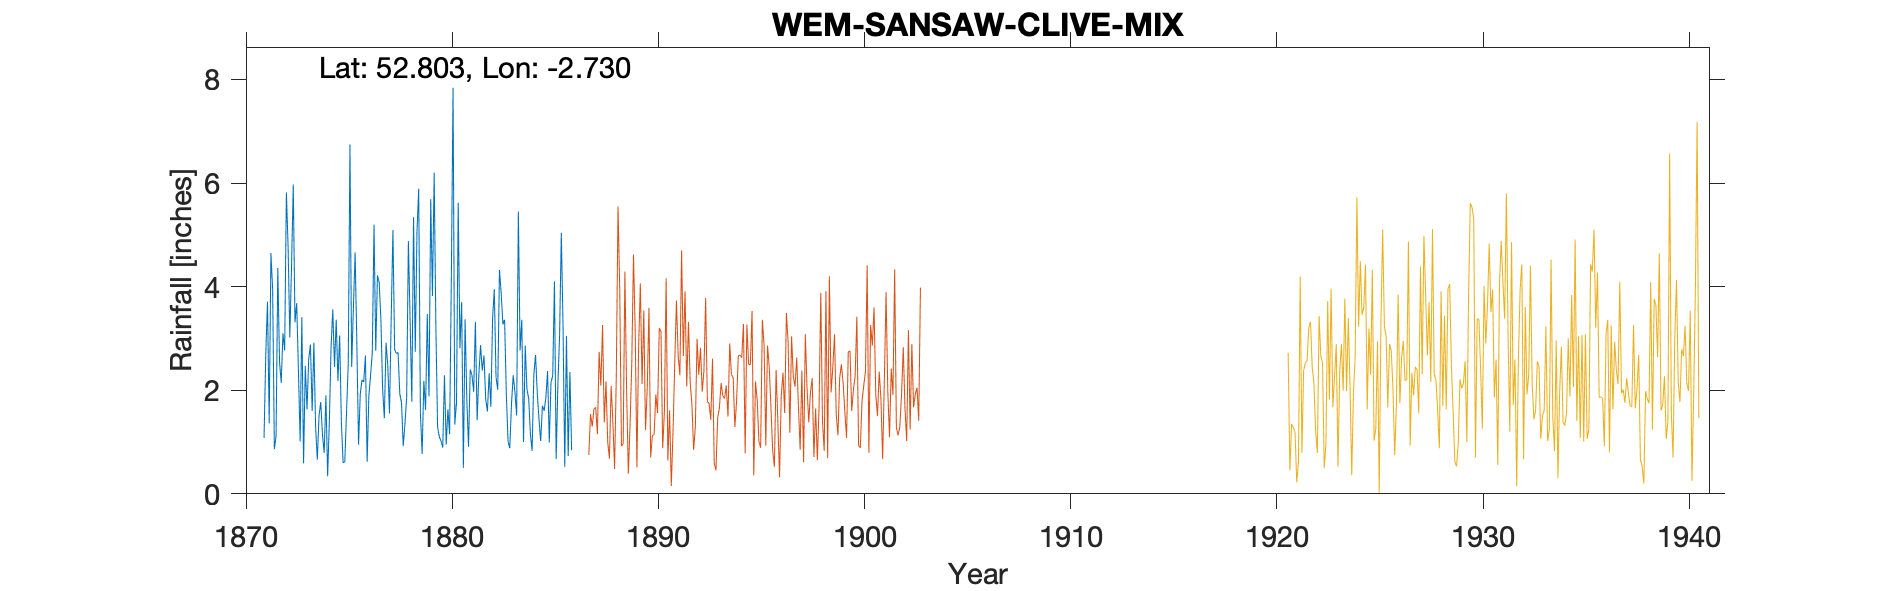

The table this chart was drawn from, first rows:
WEM-SANSAW-HALL, , , , , , , , , , , , , , , , , , , , 
Grid ref, SJ509231, Long, -2.73, Lat, 52.8, Elevation, 314, ft., , , , , , , , , , , , 
Station no, RR2016, , , , , , , , , , , , , , , , , , , 
, 1870, 1871, 1872, 1873, 1874, 1875, 1876, 1877, 1878, 1879, 1880, 1881, 1882, 1883, 1884, 1885, 1886, 1887, 1888, 1889
January, , , 4.36, 2.4, 1.51, 3.06, 1.93, 3.37, 1.76, 0.77, 0.89, 0.5, 2.67, 3.36, 2.86, 1.85, 3.05, , , 
February, , , 2.56, 1.01, 1.77, 1.39, 2.2, 2.03, 0.92, 2.18, 2.29, 3.37, 1.83, 1.92, 2.02, 2.37, 0.73, , , 
March, , , 2.14, 3.41, 1.14, 0.6, 2.16, 1.46, 1.35, 1.62, 0.95, 1.81, 1.59, 1.02, 1.84, 0.99, 2.35, , , 
April, , , 3.1, 0.59, 0.79, 0.62, 2.67, 2.92, 1.86, 3.47, 1.63, 0.91, 2.33, 0.88, 1.16, 2.15, 0.84, , , 
May, , 1.08, 2.77, 2.47, 1.9, 1.57, 0.62, 2.48, 4.88, 1.88, 1.15, 2.4, 1.68, 1.73, 0.83, 2.28, , , , 
June, , 2.69, 5.82, 1.63, 0.34, 2.5, 1.89, 1.55, 3.35, 5.69, 4.17, 2.29, 3.38, 2.29, 2.29, 4.1, , , , 
July, , 3.71, 4.77, 2.6, 1.39, 6.74, 2.29, 3.39, 1.78, 3.82, 7.84, 1.97, 3.95, 1.97, 2.68, 0.67, , , , 
August, , 1.36, 3.02, 2.88, 2.83, 2.45, 2.73, 5.09, 5.34, 6.2, 1.34, 3.32, 2.25, 1.51, 1.95, 2.11, , , , 
September, , 4.65, 4.4, 1.6, 3.56, 3.59, 5.2, 2.78, 2.74, 3.21, 1.75, 1.42, 2.01, 5.45, 1.44, 3.06, , , , 
October, , 3.95, 5.97, 2.92, 2.45, 4.66, 2.76, 2.71, 5.06, 1.29, 5.62, 2.29, 4.32, 2.77, 1.02, 5.04, , , , 
November, , 0.86, 3.31, 1.3, 3.36, 2.91, 4.22, 2.73, 5.89, 1.1, 2.81, 2.87, 3.88, 3.36, 1.7, 3.24, , , , 
December, , 1.12, 3.68, 0.66, 2.18, 0.95, 4.08, 1.93, 1.54, 1.02, 3.7, 2.38, 3.27, 1, 1.6, 0.52, , , , 
Total, , , 45.9, 23.47, 23.22, 31.04, 32.75, 32.44, 36.47, 32.25, 34.14, 25.53, 33.16, 27.26, 21.39, 28.38, , , , 
NOTES, , , , , , , , , , , , , , , , , , , , 
NGR is Sansaw Hall. Altitudes match, , , , , , , , , , , , , , , , , , , , 
May to Dec readings for 1886 were estima…, , , , , , , , , , , , , , , , , , , , 
